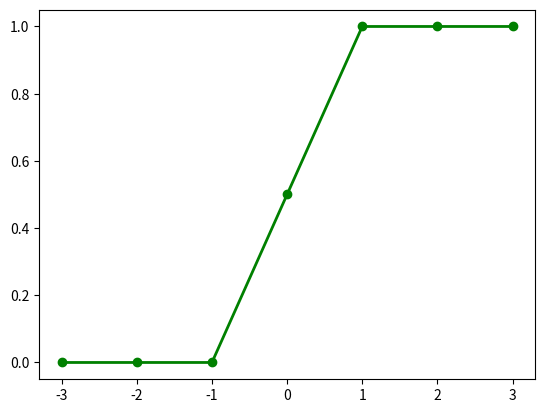

Generate this figure with matplotlib:
# Import Stuff
import matplotlib.pyplot as plt

# Define Variables:
inputList = []
outputList = []

# Heaviside step function
# ------------------------------------------------------------------------
def heaviside(x):
   """Heaviside step function"""
   theta = None
   if x < 0:
       theta = 0.
   elif x == 0:
       theta = 0.5
   else:
       theta = 1.

   return theta
# ------------------------------------------------------------------------


# Generate Input List
# ------------------------------------------------------------------------
def GenerateInput():
   inputList = [-3, -2, -1, 0, 1, 2, 3]
   return inputList
# ------------------------------------------------------------------------

inputList = GenerateInput()

for x in range(len(inputList)):
   outputList.append(heaviside(inputList[x]))
   
for n in range(len(inputList)):
   print("X Values: " + str(inputList[n]) + "        Theta(X) Values: " + str(outputList[n]))

# Plot it

plt.plot(inputList, outputList, '-o', color="green", linewidth=2)
plt.show()

# x = 3
# theta = heaviside(x) 
# print("Theta(" + str(x) + ") = " + str(theta))



